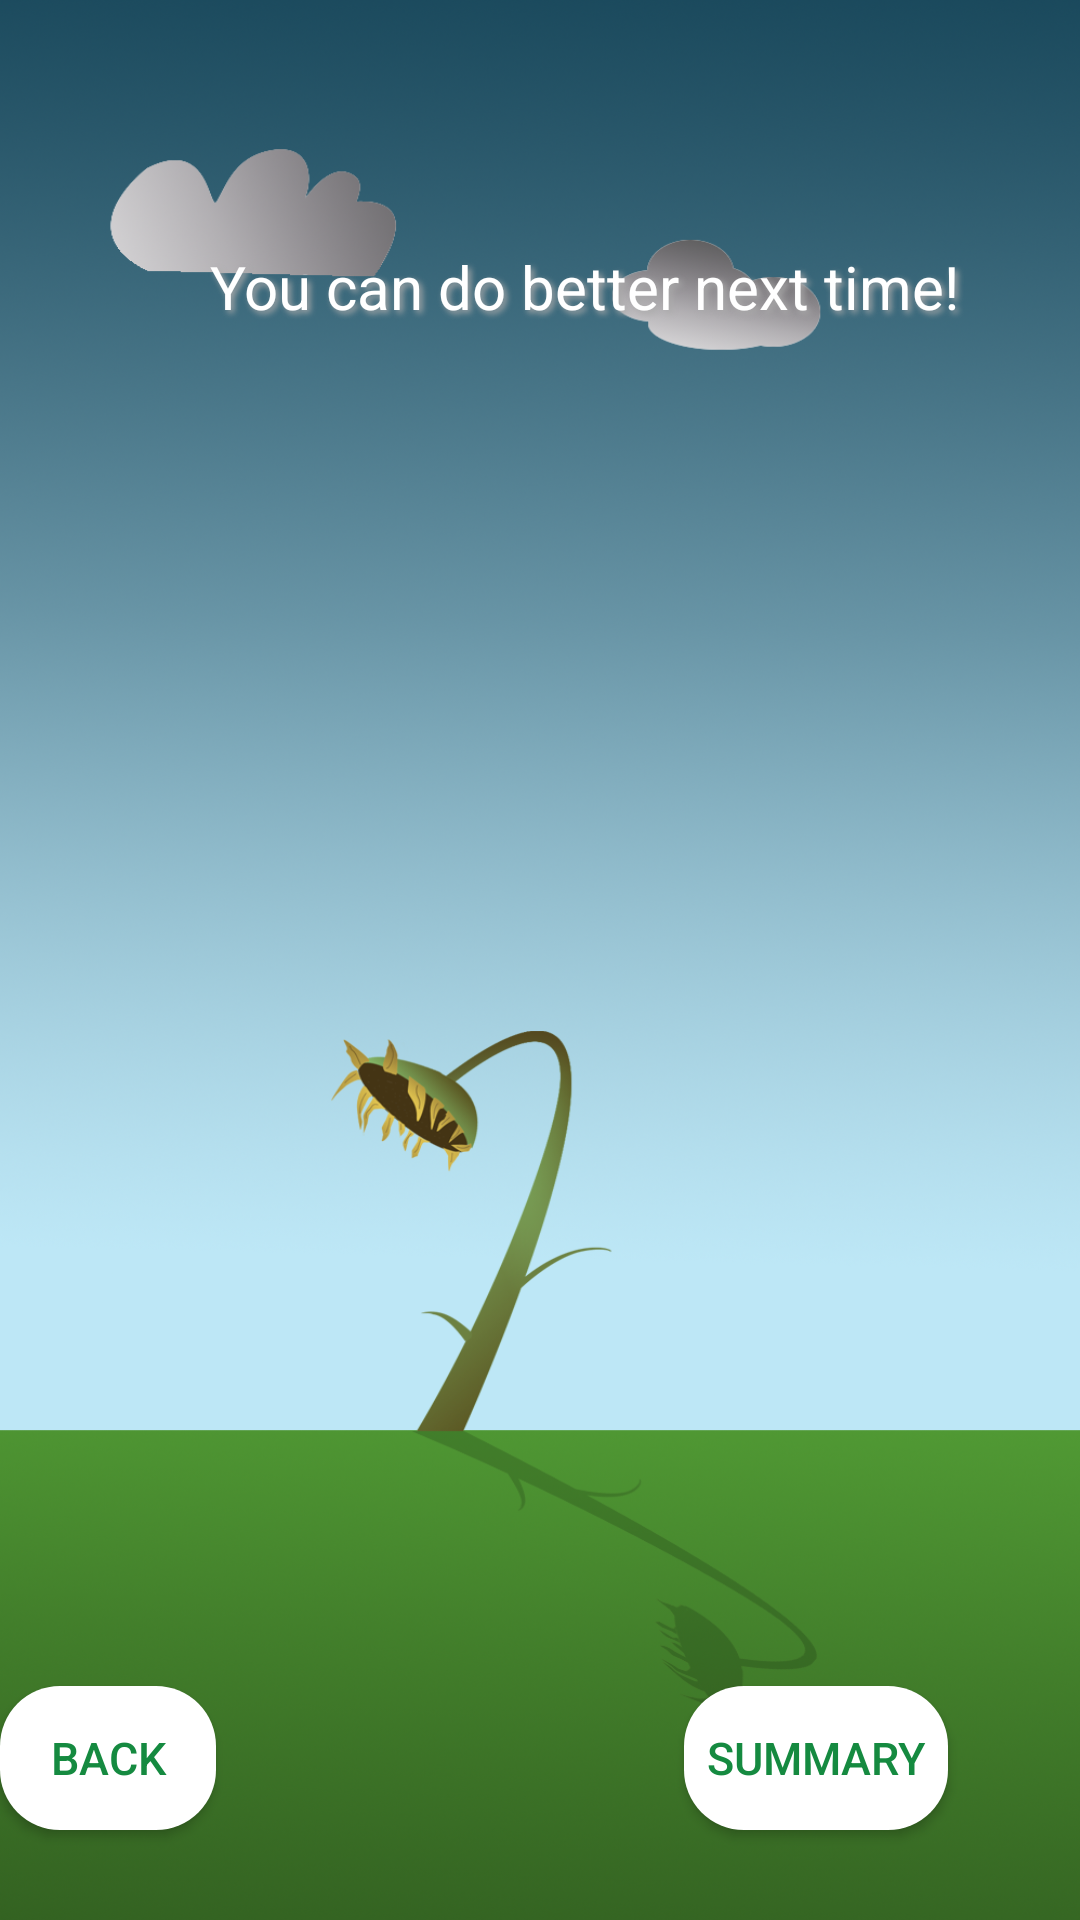

Android layout source for this screen:
<!-- AndroidManifest.xml: application theme AppTheme -->
<!-- res/layout/activity_flower_dead.xml -->
<?xml version="1.0" encoding="utf-8"?>
<RelativeLayout xmlns:android="http://schemas.android.com/apk/res/android"
    xmlns:app="http://schemas.android.com/apk/res-auto"
    xmlns:tools="http://schemas.android.com/tools"
    android:layout_width="match_parent"
    android:layout_height="match_parent"
    android:background="@drawable/sunflower_dead"
    tools:context=".FlowerDeadActivity">

    <TextView
        android:id="@+id/DeadFlowerText"
        android:layout_width="331dp"
        android:layout_height="99dp"
        android:layout_alignParentStart="true"
        android:layout_alignParentEnd="true"
        android:layout_alignParentBottom="true"

        android:layout_centerInParent="true"
        android:layout_marginStart="70dp"
        android:layout_marginEnd="10dp"
        android:layout_marginBottom="459dp"
        android:shadowColor="@android:color/darker_gray"
        android:shadowDx="3"
        android:shadowDy="3"
        android:shadowRadius="5"
        android:text="You can do better next time!"
        android:textAllCaps="false"
        android:textColor="@android:color/white"
        android:textSize="20sp" />

    <Button
        android:id="@+id/BackButton"
        android:layout_width="wrap_content"
        android:layout_height="wrap_content"
        android:layout_alignParentEnd="true"
        android:layout_alignParentBottom="true"
        android:layout_marginEnd="288dp"
        android:layout_marginBottom="30dp"
        android:background="@drawable/custom_buttom"
        android:text="Back"
        android:textColor="#158a40"
        android:textSize="15sp" />

    <Button
        android:id="@+id/SummaryButton"
        android:layout_width="wrap_content"
        android:layout_height="wrap_content"
        android:layout_alignParentEnd="true"
        android:layout_alignParentBottom="true"
        android:layout_marginEnd="44dp"
        android:layout_marginBottom="30dp"
        android:background="@drawable/custom_buttom"
        android:text="Summary"
        android:textColor="#158a40"
        android:textSize="15sp" />


</RelativeLayout>
<!-- resources referenced by this layout -->
<resources>
  <!-- drawable custom_buttom (drawable) -->
  <?xml version="1.0" encoding="utf-8"?>
  <shape xmlns:android="http://schemas.android.com/apk/res/android" android:shape="rectangle">
      <solid android:color="#FFFFFF"/>
      <corners android:radius="20dp"/>
  </shape>
  <!-- drawable sunflower_dead: jpg bitmap (drawable, 891286 bytes) -->
  <style name="AppTheme" parent="Theme.AppCompat.Light.NoActionBar">
          
          <item name="colorPrimary">@color/bloomGreen</item>
          <item name="colorPrimaryDark">@color/bloomGreen</item>
          <item name="colorAccent">@color/bloomGreen</item>
      </style>
  <color name="bloomGreen">#4fac5b</color>
</resources>
